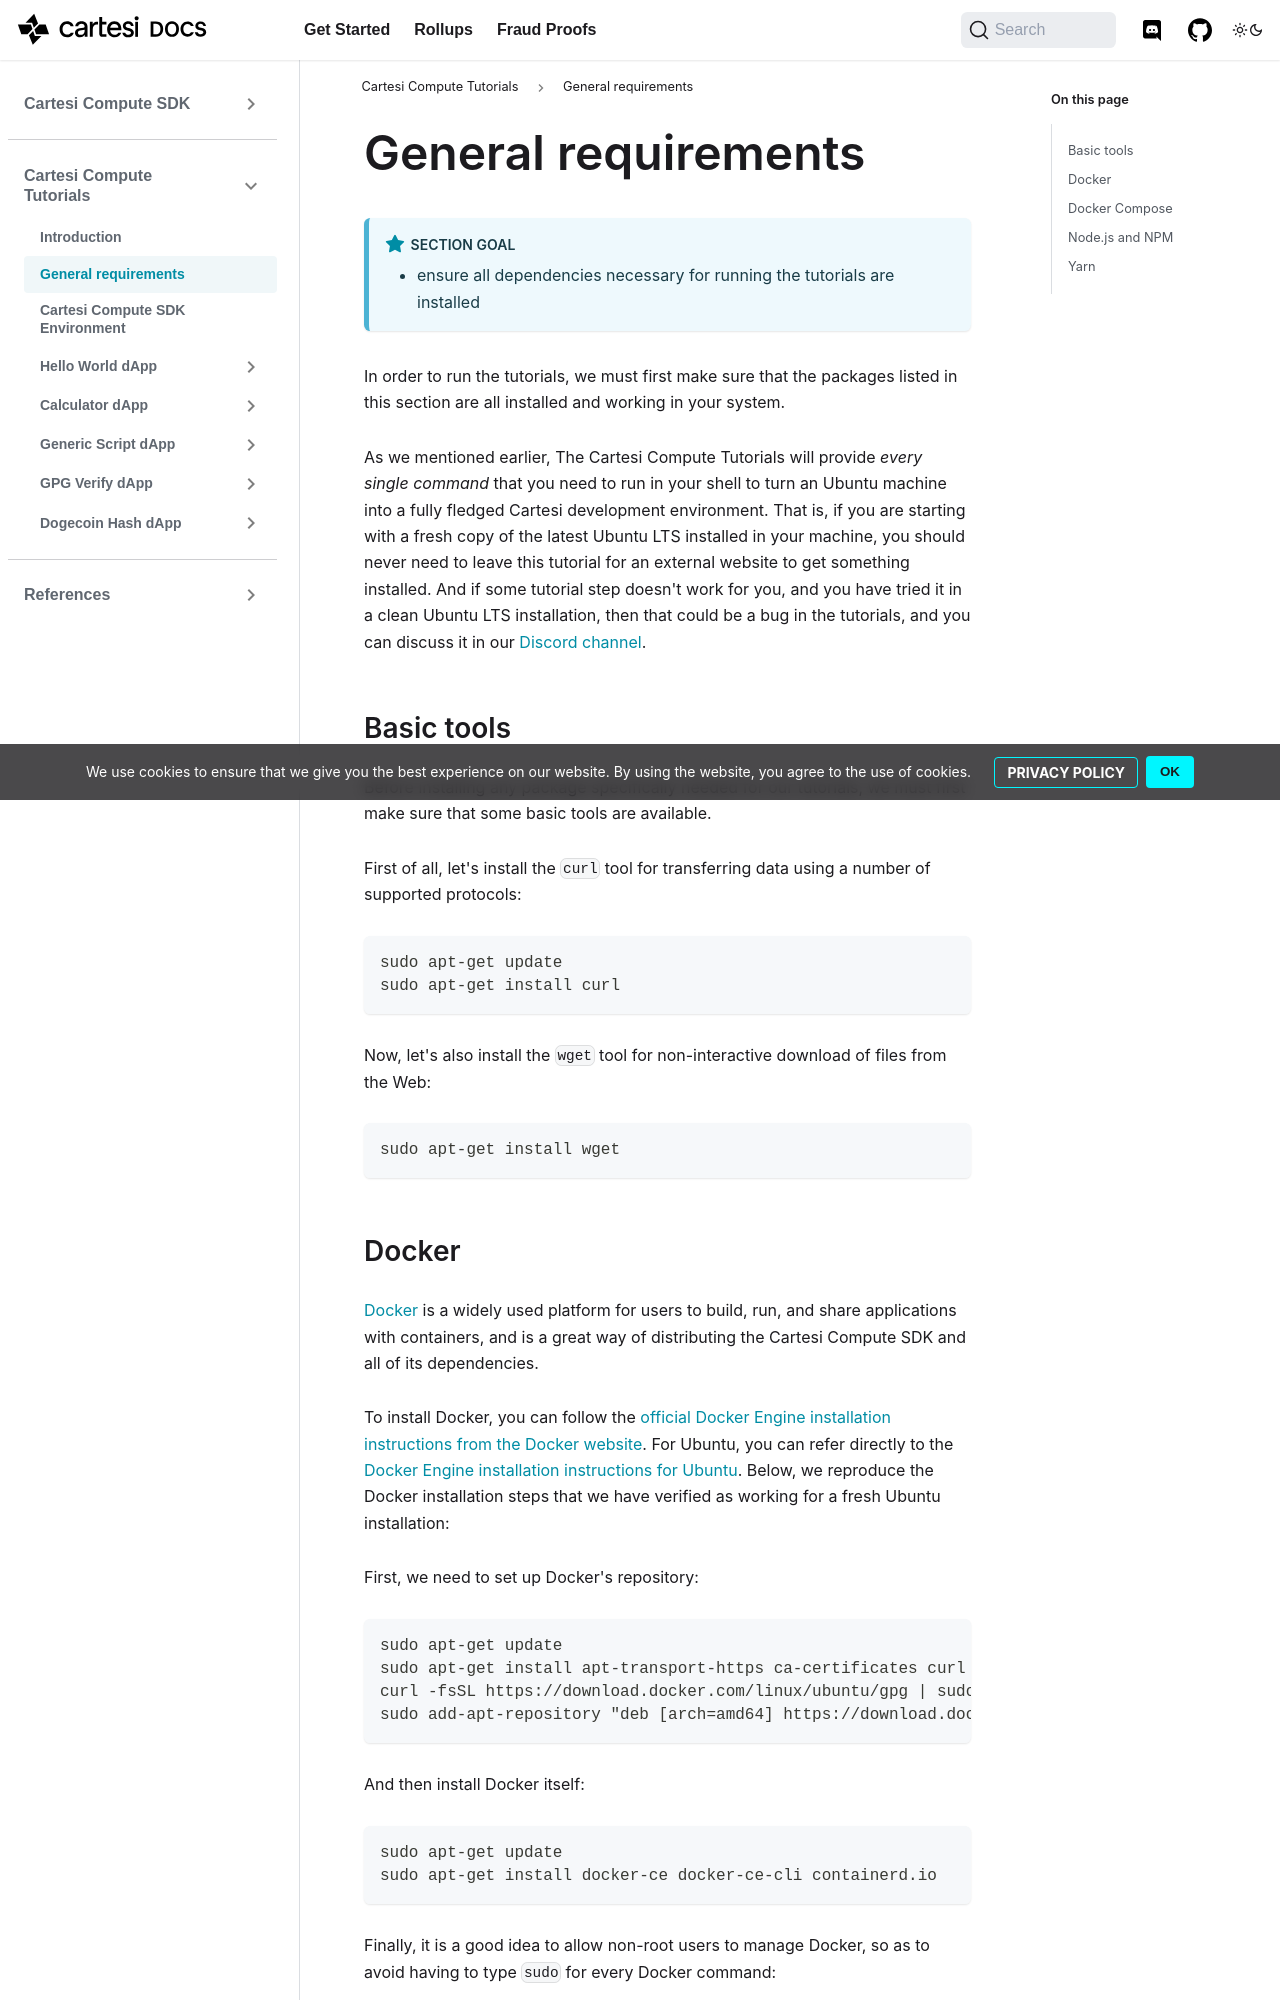

repository: cartesi/docs · page: pr-preview/pr-359/tutorials/requirements/index.html · generator: docusaurus

---
title: General requirements
tags: [sdk, tutorials, low-level developer]
---

:::note Section Goal

- ensure all dependencies necessary for running the tutorials are installed
  :::

In order to run the tutorials, we must first make sure that the packages listed in this section are all installed and working in your system.

As we mentioned earlier, The Cartesi Compute Tutorials will provide _every single command_ that you need to run in your shell to turn an Ubuntu machine into a fully fledged Cartesi development environment. That is, if you are starting with a fresh copy of the latest Ubuntu LTS installed in your machine, you should never need to leave this tutorial for an external website to get something installed. And if some tutorial step doesn't work for you, and you have tried it in a clean Ubuntu LTS installation, then that could be a bug in the tutorials, and you can discuss it in our [Discord channel](https://discord.gg/uxYE5YNv3N).

## Basic tools

Before installing any package specifically needed for our tutorials, we must first make sure that some basic tools are available.

First of all, let's install the `curl` tool for transferring data using a number of supported protocols:

```bash
sudo apt-get update
sudo apt-get install curl
```

Now, let's also install the `wget` tool for non-interactive download of files from the Web:

```bash
sudo apt-get install wget
```
